Labelled photos from "data", an image-classification folder in HITSNINJA/Mobilenet_Image_Classification. The possible labels are: glioma tumor, meningioma tumor, no tumor, pituitary tumor.

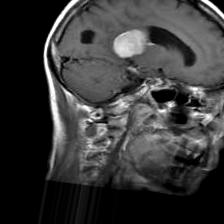
Label: meningioma tumor

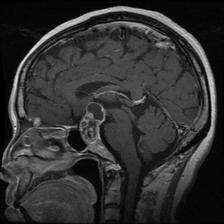
Label: pituitary tumor

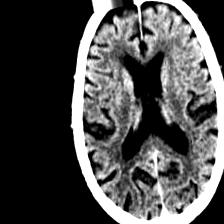
Label: no tumor

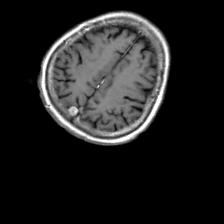
Label: meningioma tumor

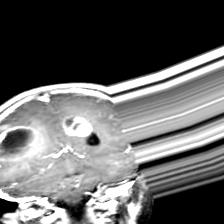
Label: glioma tumor

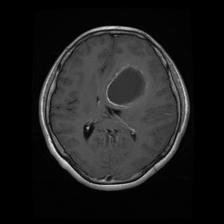
Label: glioma tumor
